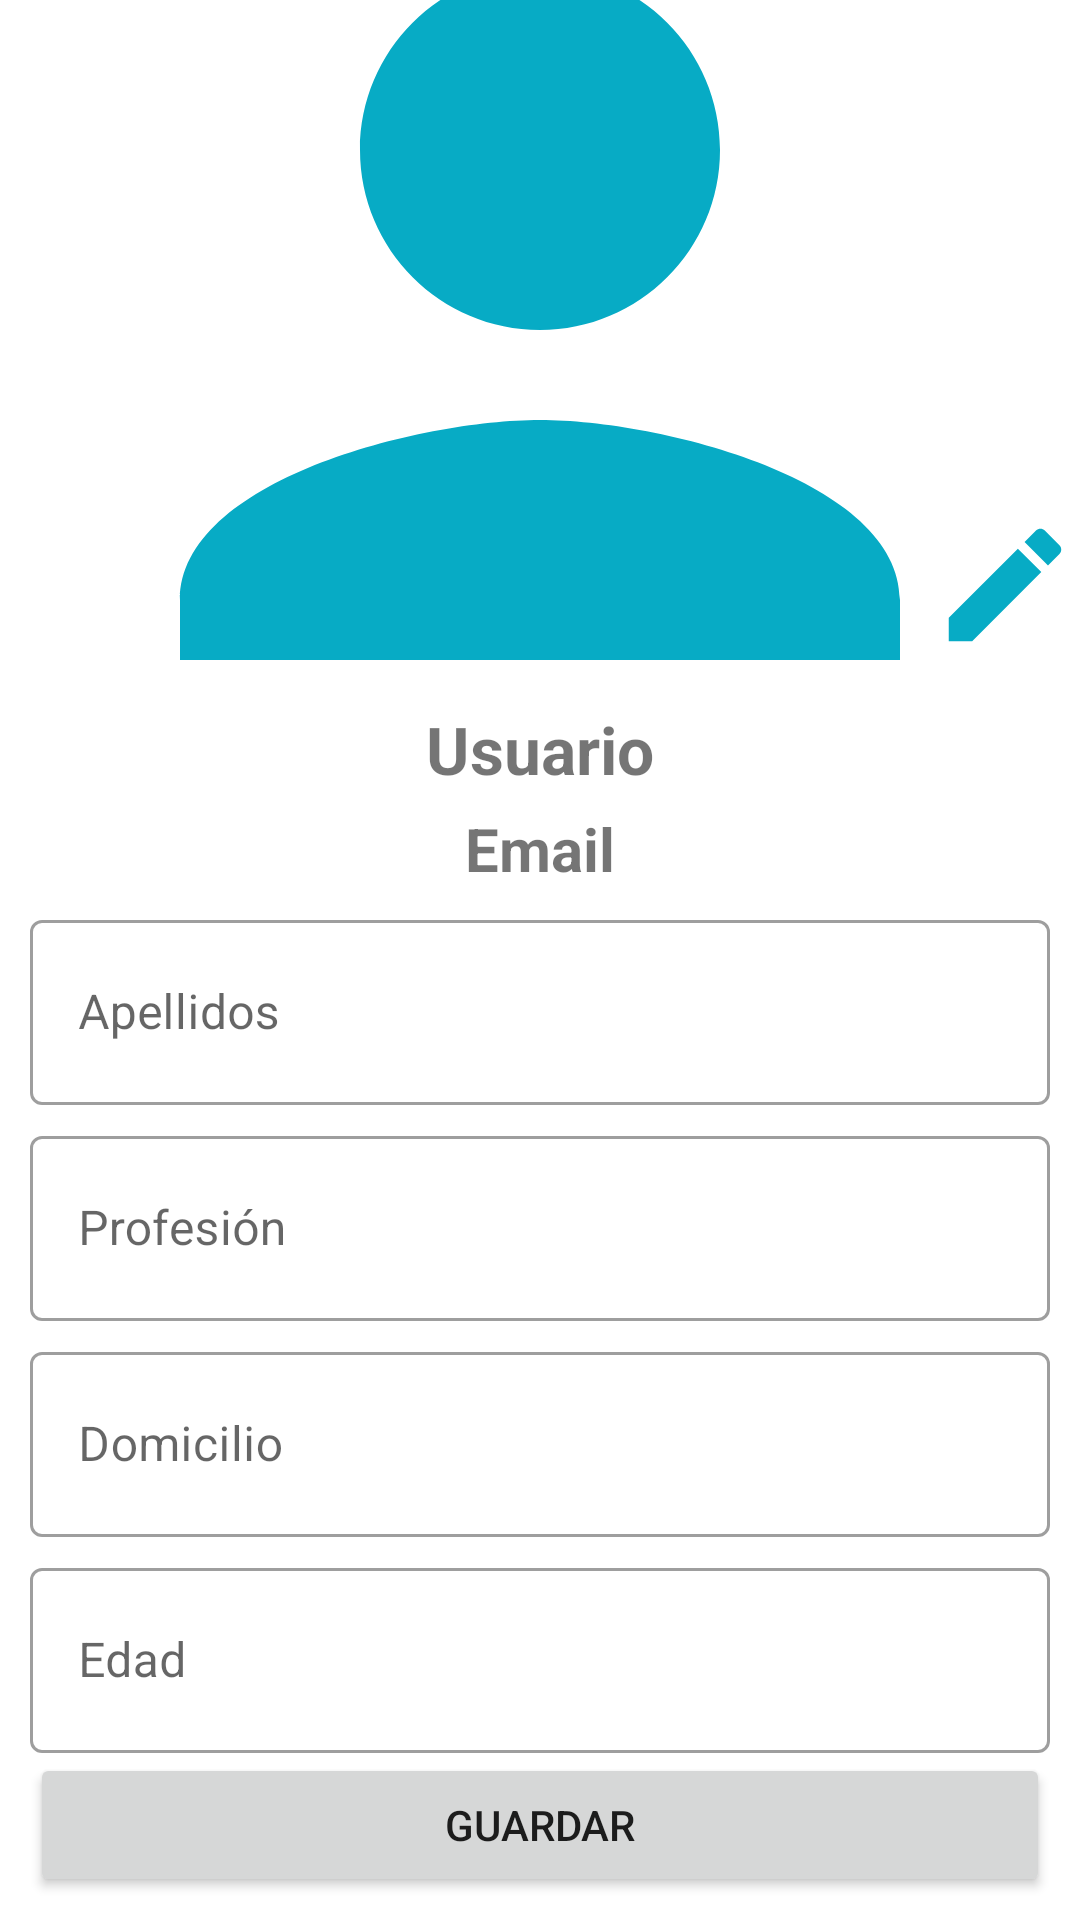

The Android layout XML behind this screen, and the referenced resources:
<!-- AndroidManifest.xml: application theme Theme.LiveCity2.NoActionBar -->
<!-- res/layout/activity_editar_perfil.xml -->
<?xml version="1.0" encoding="utf-8"?>
<androidx.constraintlayout.widget.ConstraintLayout
    xmlns:android="http://schemas.android.com/apk/res/android"
    xmlns:app="http://schemas.android.com/apk/res-auto"
    xmlns:tools="http://schemas.android.com/tools"
    android:layout_width="match_parent"
    android:layout_height="match_parent">

    <ImageView
        android:id="@+id/imgPerfil"
        android:layout_width="match_parent"
        android:layout_height="220dp"
        app:layout_constraintTop_toTopOf="parent"
        android:scaleType="centerCrop"
        android:src="@drawable/ic_person"
        />
    <ImageView
        android:id="@+id/imgEditarImagen"
        android:src="@drawable/ic_edit"
        android:layout_width="50dp"
        android:layout_height="50dp"
        app:layout_constraintEnd_toEndOf="@id/imgPerfil"
        app:layout_constraintBottom_toBottomOf="@id/imgPerfil"

        />

    <LinearLayout
        android:layout_width="match_parent"
        android:layout_height="wrap_content"
        android:orientation="vertical"
        android:padding="10dp"
        app:layout_constraintTop_toBottomOf="@id/imgPerfil">

        <TextView
            android:id="@+id/tvUsuario"
            android:textSize="22sp"
            android:textStyle="bold"
            android:gravity="center"
            android:text="@string/usuario"
            android:layout_marginTop="5dp"
            android:layout_width="match_parent"
            android:layout_height="wrap_content"/>

        <TextView
            android:id="@+id/tvEmail"
            android:textSize="20sp"
            android:textStyle="bold"
            android:gravity="center"
            android:text="@string/emailUsuario"
            android:layout_marginTop="5dp"
            android:layout_width="match_parent"
            android:layout_height="wrap_content"/>

        <com.google.android.material.textfield.TextInputLayout
            android:layout_width="match_parent"
            android:layout_height="wrap_content"
            android:layout_marginTop="5dp"
            style="@style/Widget.MaterialComponents.TextInputLayout.OutlinedBox">

            <EditText
                android:id="@+id/etApellidos"
                android:hint="@string/apellidos"
                android:layout_width="match_parent"
                android:layout_height="wrap_content"
                android:inputType="textPersonName|textCapWords"
                android:padding="20dp"
                />
        </com.google.android.material.textfield.TextInputLayout>
        <com.google.android.material.textfield.TextInputLayout
            android:layout_width="match_parent"
            android:layout_height="wrap_content"
            android:layout_marginTop="5dp"
            style="@style/Widget.MaterialComponents.TextInputLayout.OutlinedBox">

            <EditText
                android:id="@+id/etProfesion"
                android:hint="@string/profesion"
                android:layout_width="match_parent"
                android:layout_height="wrap_content"
                android:inputType="textPersonName|textCapWords"
                android:padding="20dp"
                />
        </com.google.android.material.textfield.TextInputLayout>
        <com.google.android.material.textfield.TextInputLayout
            android:layout_width="match_parent"
            android:layout_height="wrap_content"
            android:layout_marginTop="5dp"
            style="@style/Widget.MaterialComponents.TextInputLayout.OutlinedBox">

            <EditText
                android:id="@+id/etDomicilio"
                android:hint="@string/domicilio"
                android:layout_width="match_parent"
                android:layout_height="wrap_content"
                android:inputType="textPersonName|textCapWords"
                android:padding="20dp"
                />
        </com.google.android.material.textfield.TextInputLayout>
        <com.google.android.material.textfield.TextInputLayout
            android:layout_width="match_parent"
            android:layout_height="wrap_content"
            android:layout_marginTop="5dp"
            style="@style/Widget.MaterialComponents.TextInputLayout.OutlinedBox">

            <EditText
                android:id="@+id/etEdad"
                android:hint="@string/edad"
                android:layout_width="match_parent"
                android:layout_height="wrap_content"
                android:inputType="textPersonName|textCapWords"
                android:padding="20dp"
                />
        </com.google.android.material.textfield.TextInputLayout>

        <Button
            android:id="@+id/btnGuardar"
            android:layout_width="match_parent"
            android:layout_height="wrap_content"
            android:text="@string/guardar"/>


    </LinearLayout>






</androidx.constraintlayout.widget.ConstraintLayout>
<!-- resources referenced by this layout -->
<resources>
  <!-- drawable ic_edit (drawable) -->
  <vector android:height="24dp" android:tint="#07ABC5"
      android:viewportHeight="24" android:viewportWidth="24"
      android:width="24dp" xmlns:android="http://schemas.android.com/apk/res/android">
      <path android:fillColor="@android:color/white" android:pathData="M3,17.25V21h3.75L17.81,9.94l-3.75,-3.75L3,17.25zM20.71,7.04c0.39,-0.39 0.39,-1.02 0,-1.41l-2.34,-2.34c-0.39,-0.39 -1.02,-0.39 -1.41,0l-1.83,1.83 3.75,3.75 1.83,-1.83z"/>
  </vector>
  <!-- drawable ic_person (drawable) -->
  <vector android:height="24dp" android:tint="#07ABC5"
      android:viewportHeight="24" android:viewportWidth="24"
      android:width="24dp" xmlns:android="http://schemas.android.com/apk/res/android">
      <path android:fillColor="@android:color/white" android:pathData="M12,12c2.21,0 4,-1.79 4,-4s-1.79,-4 -4,-4 -4,1.79 -4,4 1.79,4 4,4zM12,14c-2.67,0 -8,1.34 -8,4v2h16v-2c0,-2.66 -5.33,-4 -8,-4z"/>
  </vector>
  <string name="apellidos">Apellidos</string>
  <string name="domicilio">Domicilio</string>
  <string name="edad">Edad</string>
  <string name="emailUsuario">Email</string>
  <string name="guardar">Guardar</string>
  <string name="profesion">Profesión</string>
  <string name="usuario">Usuario</string>
  <style name="Theme.LiveCity2.NoActionBar">
          <item name="windowActionBar">false</item>
          <item name="windowNoTitle">true</item>
      </style>
</resources>
